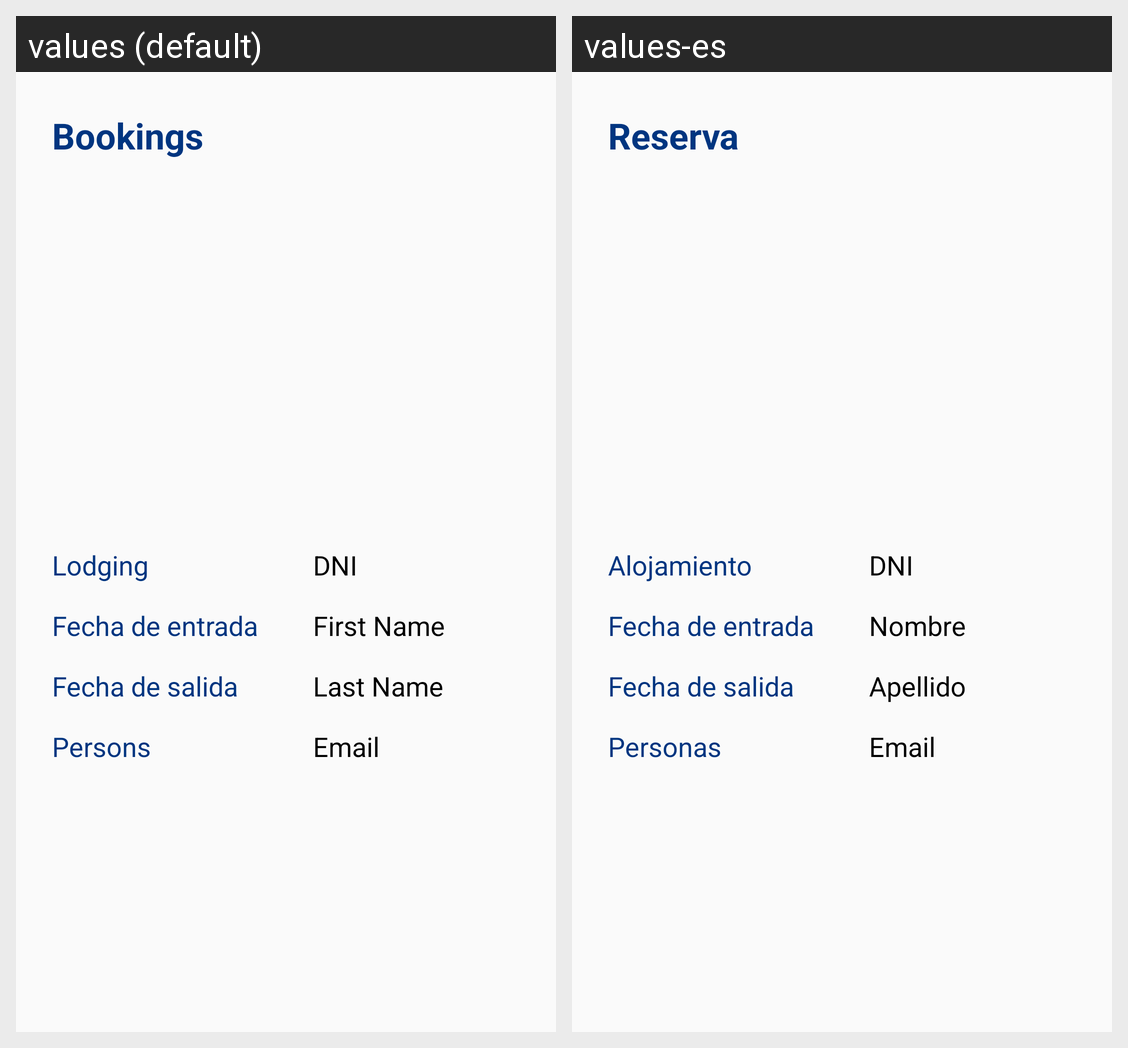

The same Android screen rendered under two of its app's locales, left to right. List the strings drawn on it with the default value and each locale's translation.
Android screen res/layout/activity_rervation_details.xml rendered under 2 locales, left to right: values (default), values-es. Device: Nexus 5 (rendered at 1080×1920; each locale shown at half size, 540×960, under a caption strip naming it); theme AppTheme.
Strings drawn on this screen, with the default value and each locale's value (text and hints the layout hard-codes, and strings that could not be matched under every locale, appear in the picture but are not listed):

hint_dni
  values: DNI
  values-es: DNI

hint_firstname
  values: First Name
  values-es: Nombre

hint_lastname
  values: Last Name
  values-es: Apellido

hint_email
  values: Email
  values-es: Email

reservation_details_title
  values: Bookings
  values-es: Reserva

reserva_list_nombre
  values: Lodging
  values-es: Alojamiento

hint_fechaEntrada
  values: Fecha de entrada
  values-es: Fecha de entrada

hint_fechaSalida
  values: Fecha de salida
  values-es: Fecha de salida

reservation_persons
  values: Persons
  values-es: Personas
